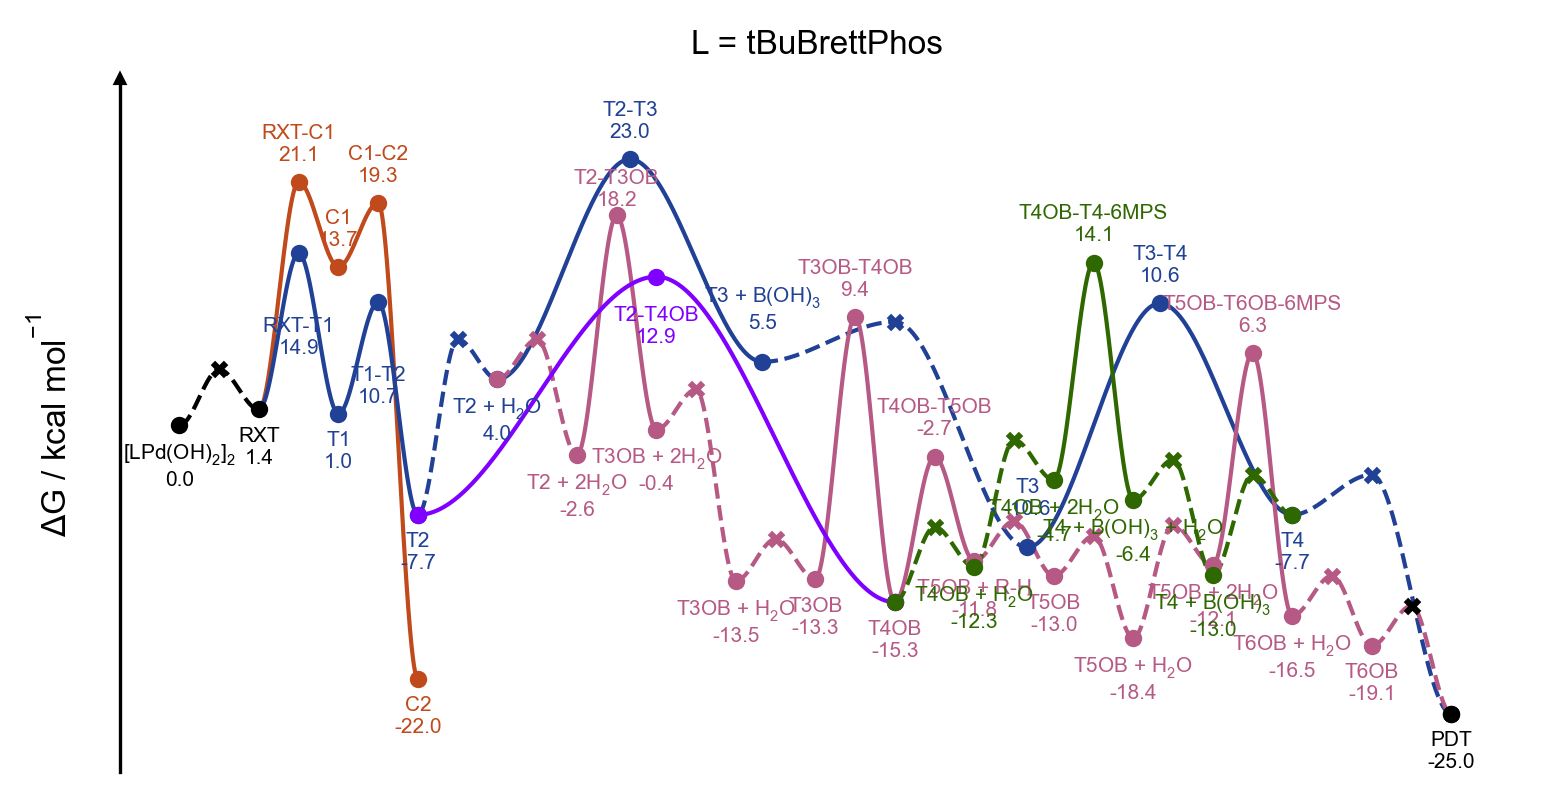

The table this chart was drawn from, first rows:
line, point, label_name, is_label, is_point, is_TS, vertical_alignment, vertical_offset, line_color, point_color, point_marker, structure, reference_gibbs
0, 0.0, [LPd(OH)$_2$]$_2$, True, True, False, top, -1.5, black, black, o, 00-lpdoh2, 0.0
0, 1.0, Pd-RXT, False, True, True, top, -1.5, black, black, x, diffusion, 4.836
0, 2.0, RXT, True, True, False, top, -1.5, black, black, o, 01-rxt, 1.37
1, 2.0, RXT, False, False, False, top, -1.5, #C04A1B, #C04A1B, o, 01-rxt, 1.37
1, 3.0, RXT-C1, True, True, True, bottom, 1.5, #C04A1B, #C04A1B, o, 02-ts-rxt-c1, 21.07
1, 4.0, C1, True, True, False, bottom, 1.5, #C04A1B, #C04A1B, o, 03-c1, 13.72
1, 5.0, C1-C2, True, True, True, bottom, 1.5, #C04A1B, #C04A1B, o, 04-ts-c1-c2, 19.26
1, 6.0, C2, True, True, False, top, -1.5, #C04A1B, #C04A1B, o, 05-c2, -21.95
2, 2.0, RXT, False, False, False, top, -1.5, #204195, #204195, o, 01-rxt, 1.37
2, 3.0, RXT-T1, True, True, True, top, -5.5, #204195, #204195, o, 12-ts-rxt-t1, 14.9
2, 4.0, T1, True, True, False, top, -1.5, #204195, #204195, o, 13-t1, 1.003
2, 5.0, T1-T2, True, True, True, top, -5.5, #204195, #204195, o, 14-ts-t1-t2, 10.66
2, 6.0, T2, True, True, False, top, -1.5, #204195, #204195, o, 15-t2, -7.749
2, 7.0, T2 // H$_2$O, False, True, True, top, -1.5, #204195, #204195, x, diffusion, 7.448
2, 8.0, T2 + H$_2$O, True, True, False, top, -1.5, #204195, #204195, o, 16-t2-h2o, 3.982
2, 11.33, T2-T3, True, True, True, bottom, 1.5, #204195, #204195, o, 17-ts-t2-t3, 23.04
2, 14.67, T3 + B(OH)$_3$, True, True, False, bottom, 2.5, #204195, #204195, o, 18-t3-boh3, 5.494
2, 18.0, T3 // B(OH)$_3$, False, True, True, top, -1.5, #204195, #204195, x, diffusion, 8.961
2, 21.33, T3, True, True, False, bottom, 2.5, #204195, #204195, o, 19-t3, -10.57
2, 24.67, T3-T4, True, True, True, bottom, 1.5, #204195, #204195, o, 20-ts-t3-t4, 10.56
2, 28.0, T4, True, True, False, top, -1.5, #204195, #204195, o, 21-t4, -7.746
2, 30.0, T4-PDT, False, True, True, top, -1.5, #204195, #204195, x, diffusion, -4.28
2, 32.0, PDT, False, True, False, top, -1.5, black, black, o, pdt, -24.97
3, 8.0, T2 + H$_2$O, False, True, False, top, -1.5, #b65a85, #b65a85, o, 16-t2-h2o, 3.982
3, 9.0, T2 + H$_2$O // T2 + 2H$_2$O, False, True, True, top, -1.5, #b65a85, #b65a85, x, diffusion, 7.448
3, 10.0, T2 + 2H$_2$O, True, True, False, top, -1.5, #b65a85, #b65a85, o, 300-t2-2h2o, -2.591
3, 11.0, T2-T3OB, True, True, True, bottom, 0.5, #b65a85, #b65a85, o, 301-ts-t2-t3ob, 18.17
3, 12.0, T3OB + 2H$_2$O, True, True, False, top, -1.5, #b65a85, #b65a85, o, 302-t3ob-2h2o, -0.3658
3, 13.0, T3OB + 2H$_2$O // T3OB + H$_2$O, False, True, True, top, -1.5, #b65a85, #b65a85, x, diffusion, 3.101
3, 14.0, T3OB + H$_2$O, True, True, False, top, -1.5, #b65a85, #b65a85, o, 303-t3ob-h2o, -13.46
3, 15.0, T3OB + H$_2$O // T3OB, False, True, True, top, -1.5, #b65a85, #b65a85, x, diffusion, -9.85
3, 16.0, T3OB, True, True, False, top, -1.5, #b65a85, #b65a85, o, 304-t3ob, -13.32
3, 17.0, T3OB-T4OB, True, True, True, bottom, 1.5, #b65a85, #b65a85, o, 305-ts-t3ob-t4ob, 9.4
3, 18.0, T4OB, True, True, False, top, -1.5, #b65a85, #b65a85, o, 306-t4ob, -15.31
3, 19.0, T4OB-T5OB, True, True, True, bottom, 1.5, #b65a85, #b65a85, o, 314-ts-t4ob-t5ob, -2.71
3, 20.0, T5OB + R-H, True, True, False, top, -1.5, #b65a85, #b65a85, o, 315-t5ob-rh, -11.76
3, 21.0, T5OB + R-H // T5OB, False, True, True, top, -1.5, #b65a85, #b65a85, x, diffusion, -8.293
3, 22.0, T5OB, True, True, False, top, -1.5, #b65a85, #b65a85, o, 316-t5ob, -13.05
3, 23.0, T5OB // T5OB + H$_2$O, False, True, True, bottom, 1.5, #b65a85, #b65a85, x, diffusion, -9.581
3, 24.0, T5OB + H$_2$O, True, True, False, top, -1.5, #b65a85, #b65a85, o, 317-t5ob-1h2o, -18.43
3, 25.0, T5OB + H$_2$O // T5OB + 2H$_2$O, False, True, True, top, -1.5, #b65a85, #b65a85, x, diffusion, -8.645
3, 26.0, T5OB + 2H$_2$O, True, True, False, top, -1.5, #b65a85, #b65a85, o, 320-t5ob-2h2o, -12.11
3, 27.0, T5OB-T6OB-6MPS, True, True, True, bottom, 1.5, #b65a85, #b65a85, o, 321-ts-t5ob-t6ob-6mps, 6.273
3, 28.0, T6OB + H$_2$O, True, True, False, top, -1.5, #b65a85, #b65a85, o, 322-t6ob-1h2o, -16.49
3, 29.0, T6OB + H$_2$O // T6OB, False, True, True, top, -1.5, #b65a85, #b65a85, x, diffusion, -13.02
3, 30.0, T6OB, True, True, False, top, -1.5, #b65a85, #b65a85, o, 319-t6ob, -19.09
3, 31.0, T6OB // PDT, False, True, True, top, -1.5, black, black, x, diffusion, -15.63
3, 32.0, PDT, True, True, False, top, -1.5, black, black, o, pdt, -24.97
5, 6.0, T2, False, True, False, top, -1.5, #8000ff, #8000ff, o, 15-t2, -7.749
5, 12.0, T2-T4OB, True, True, True, top, -2.5, #8000ff, #8000ff, o, 307-ts-t2-t4ob, 12.87
5, 18.0, T4OB, False, True, False, top, -1.5, #8000ff, #8000ff, o, 306-t4ob, -15.31
6, 18.0, T4OB, False, True, False, top, -1.5, #2F6800, #2F6800, o, 306-t4ob, -15.31
6, 19.0, T4OB // T4OB + H$_2$O, False, True, True, top, -1.5, #2F6800, #2F6800, x, diffusion, -8.803
6, 20.0, T4OB + H$_2$O, True, True, False, top, -1.5, #2F6800, #2F6800, o, 308-t4ob-h2o, -12.27
6, 21.0, T4OB + H$_2$O // T4OB + 2H$_2$O, False, True, True, top, -1.5, #2F6800, #2F6800, x, diffusion, -1.264
6, 22.0, T4OB + 2H$_2$O, True, True, False, top, -1.5, #2F6800, #2F6800, o, 311-t4ob-2h2o, -4.73
6, 23.0, T4OB-T4-6MPS, True, True, True, bottom, 1.5, #2F6800, #2F6800, o, 312-ts-t4ob-t4-6mps, 14.09
6, 24.0, T4 + B(OH)$_3$ + H$_2$O, True, True, False, top, -1.5, #2F6800, #2F6800, o, 313-t4-boh3h2o, -6.448
6, 25.0, T4 + B(OH)$_3$ + H$_2$O // T4 + B(OH)$_3…, False, True, True, top, -1.5, #2F6800, #2F6800, x, diffusion, -2.982
6, 26.0, T4 + B(OH)$_3$, True, True, False, top, -1.5, #2F6800, #2F6800, o, 310-t4-boh3, -12.99
... 8 more rows
